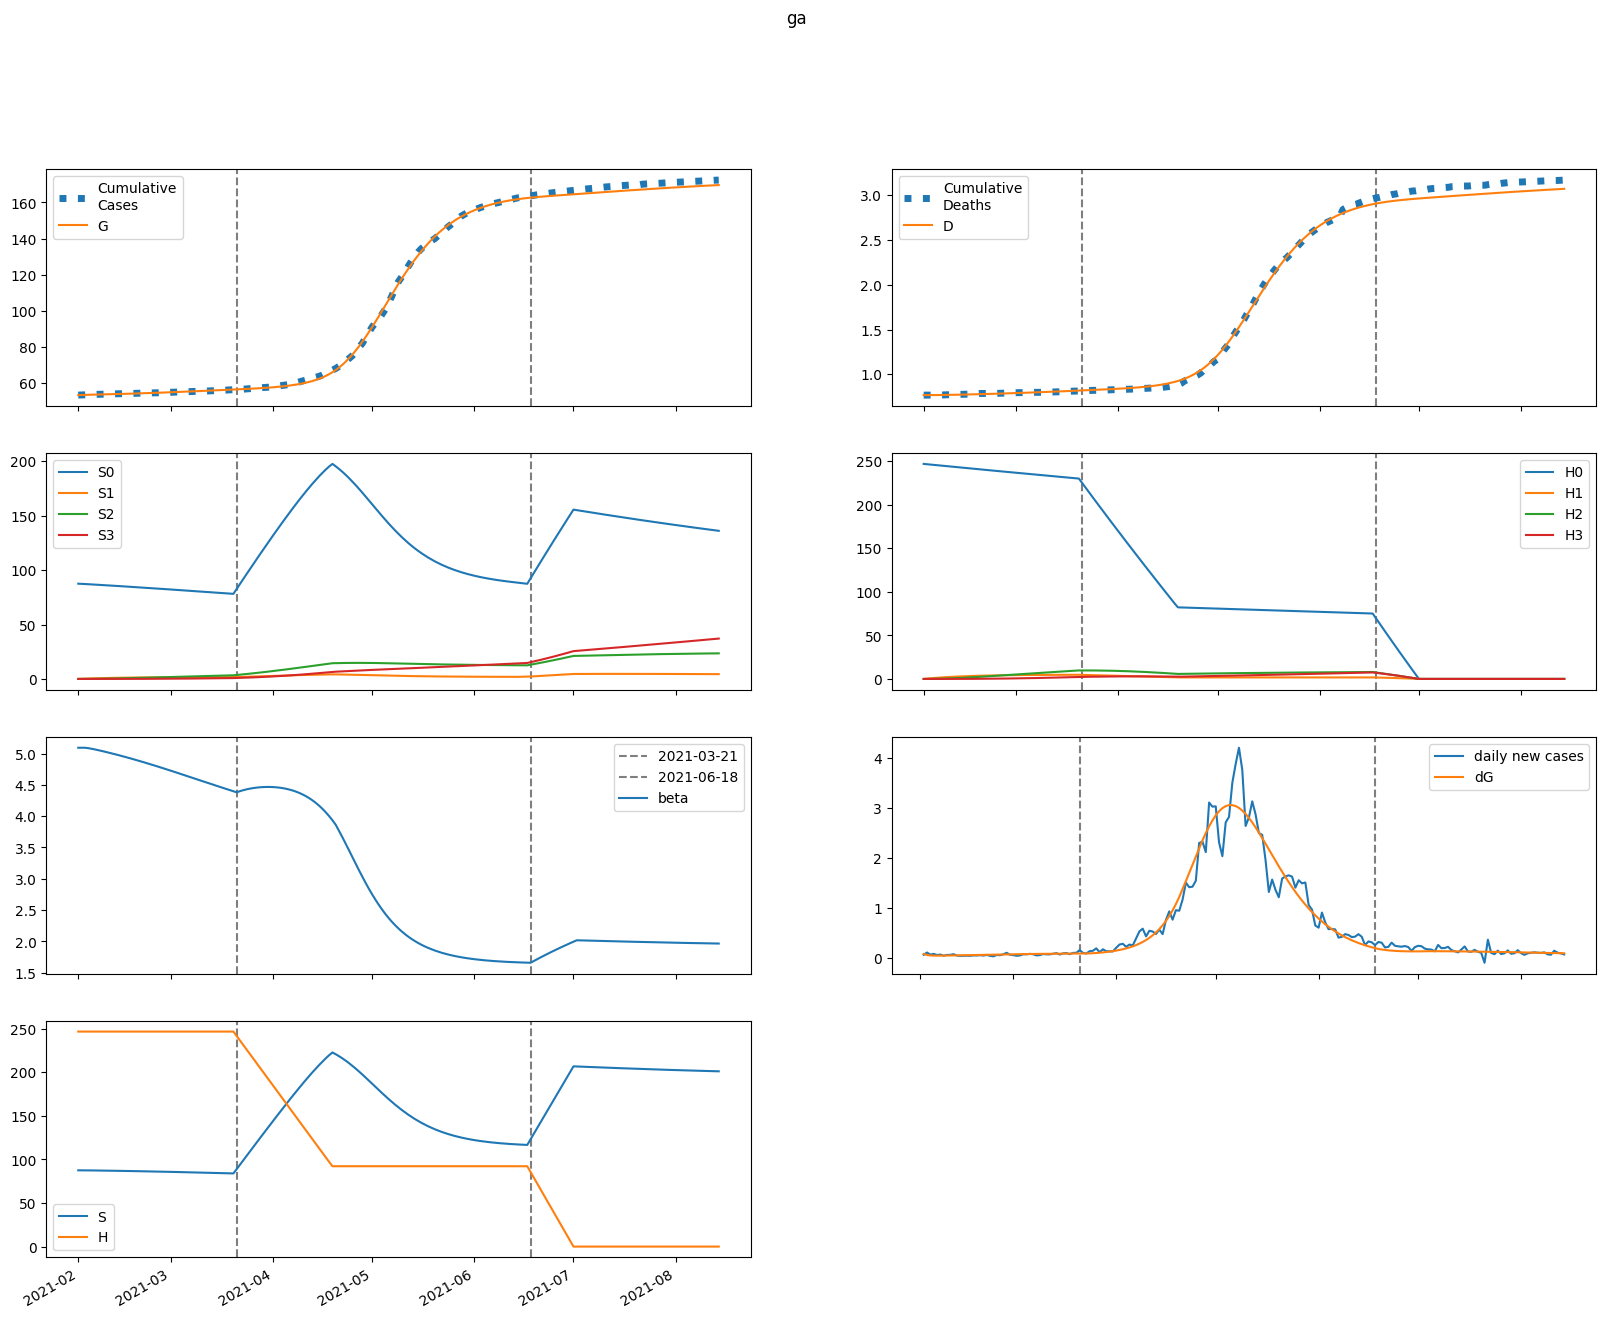

The file beside this chart, header and first rows:
series, 2021-02-01, 2021-02-02, 2021-02-03, 2021-02-04, 2021-02-05, 2021-02-06, 2021-02-07, 2021-02-08, 2021-02-09, 2021-02-10, 2021-02-11, 2021-02-12, 2021-02-13, 2021-02-14, 2021-02-15, 2021-02-16, 2021-02-17, 2021-02-18, 2021-02-19, 2021-02-20, 2021-02-21, 2021-02-22, 2021-02-23
S, 87482, 87482, 87455, 87416, 87369, 87319, 87266, 87211, 87155, 87097, 87037, 86976, 86913, 86848, 86782, 86715, 86645, 86575, 86503, 86429, 86354, 86277, 86199
E, 322.5, 234.7, 197.7, 183.6, 180.1, 181.3, 184.8, 189.3, 194.3, 199.6, 205.1, 210.6, 216.2, 221.9, 227.6, 233.2, 238.9, 244.6, 250.2, 255.8, 261.4, 266.9, 272.3
I, 0.0, 76.65, 113.1, 131.6, 142, 149, 154.5, 159.5, 164.2, 169, 173.8, 178.7, 183.7, 188.8, 193.9, 199.1, 204.3, 209.6, 214.9, 220.2, 225.5, 230.7, 236
A, 0.0, 11.1, 17.2, 20.93, 23.52, 25.52, 27.2, 28.71, 30.1, 31.41, 32.68, 33.9, 35.1, 36.28, 37.44, 38.59, 39.73, 40.86, 41.99, 43.11, 44.22, 45.33, 46.42
IH, 0.0, 0.0, 11.97, 25.13, 36.23, 44.78, 51.21, 56.08, 59.89, 63.01, 65.7, 68.13, 70.41, 72.61, 74.78, 76.93, 79.08, 81.24, 83.41, 85.59, 87.77, 89.96, 92.15
IN, 0.0, 0.0, 7.358, 18.1, 30.44, 43.59, 57.21, 71.14, 85.32, 99.73, 114.4, 129.2, 144.4, 159.7, 175.3, 191.1, 207.2, 223.6, 240.1, 256.9, 274, 291.3, 308.8
D, 768.0, 768.0, 768.0, 768.1, 768.4, 768.9, 769.4, 770, 770.7, 771.5, 772.2, 773, 773.8, 774.7, 775.6, 776.5, 777.4, 778.4, 779.3, 780.4, 781.4, 782.5, 783.5
R, 0.0, 0.0, 1.981, 9.526, 22.7, 40.57, 62.12, 86.53, 113.2, 141.7, 171.9, 203.4, 236.3, 270.5, 306, 342.7, 380.6, 419.8, 460.2, 501.8, 544.8, 589, 634.4
G, 53409, 53486, 53541, 53588, 53632, 53675, 53718, 53762, 53807, 53853, 53900, 53949, 53999, 54051, 54103, 54158, 54213, 54270, 54328, 54387, 54448, 54510, 54574
H, 246628, 246628, 246628, 246628, 246628, 246628, 246628, 246628, 246628, 246628, 246628, 246628, 246628, 246628, 246628, 246628, 246628, 246628, 246628, 246628, 246628, 246628, 246628
S0, 87482, 87351, 87193, 87023, 86846, 86666, 86484, 86300, 86114, 85928, 85740, 85551, 85360, 85169, 84976, 84782, 84587, 84391, 84194, 83995, 83796, 83595, 83393
E0, 322.5, 234.7, 197.6, 183.5, 179.8, 180.8, 184, 188.3, 193.1, 198.1, 203.3, 208.6, 213.9, 219.3, 224.7, 230, 235.4, 240.8, 246.1, 251.4, 256.7, 261.9, 267
I0, 0.0, 76.65, 113.1, 131.6, 142, 148.9, 154.3, 159.2, 163.8, 168.4, 173, 177.7, 182.5, 187.3, 192.2, 197.1, 202.1, 207.1, 212.1, 217.1, 222.1, 227.1, 232.1
A0, 0.0, 11.1, 17.2, 20.93, 23.51, 25.5, 27.17, 28.66, 30.02, 31.31, 32.54, 33.73, 34.89, 36.03, 37.14, 38.25, 39.34, 40.42, 41.5, 42.56, 43.62, 44.67, 45.71
IH0, 0.0, 0.0, 11.97, 25.13, 36.23, 44.77, 51.19, 56.03, 59.81, 62.88, 65.52, 67.89, 70.1, 72.22, 74.3, 76.36, 78.42, 80.47, 82.54, 84.61, 86.69, 88.76, 90.84
IN0, 0.0, 0.0, 7.358, 18.1, 30.44, 43.59, 57.19, 71.1, 85.25, 99.62, 114.2, 129, 144, 159.3, 174.7, 190.4, 206.3, 222.4, 238.8, 255.4, 272.1, 289.2, 306.4
D0, 768.0, 768.0, 768.0, 768.1, 768.4, 768.9, 769.4, 770, 770.7, 771.5, 772.2, 773, 773.8, 774.7, 775.6, 776.4, 777.4, 778.3, 779.3, 780.3, 781.3, 782.4, 783.4
R0, 0.0, 0.0, 1.981, 9.526, 22.7, 40.57, 62.12, 86.51, 113.2, 141.6, 171.7, 203.2, 236, 270, 305.3, 341.7, 379.4, 418.2, 458.2, 499.5, 541.9, 585.6, 630.5
G0, 53409, 53486, 53541, 53588, 53632, 53675, 53718, 53761, 53806, 53852, 53899, 53948, 53997, 54048, 54100, 54153, 54208, 54264, 54321, 54380, 54440, 54501, 54563
H0, 246628, 246258, 245889, 245520, 245152, 244784, 244417, 244050, 243684, 243319, 242954, 242589, 242225, 241862, 241499, 241137, 240775, 240414, 240053, 239693, 239334, 238975, 238616
S1, 0.0, 131.2, 252.8, 365.4, 469.6, 566, 655.1, 737.6, 813.8, 884.3, 949.4, 1009, 1065, 1116, 1163, 1207, 1247, 1283, 1317, 1348, 1377, 1403, 1427
E1, 0.0, 0.0, 0.04021, 0.1442, 0.2989, 0.4876, 0.6973, 0.9193, 1.148, 1.38, 1.612, 1.845, 2.075, 2.304, 2.529, 2.752, 2.97, 3.185, 3.396, 3.603, 3.805, 4.003, 4.195
I1, 0.0, 0.0, 0.0, 0.009557, 0.04141, 0.102, 0.1922, 0.3095, 0.4499, 0.6093, 0.7836, 0.9692, 1.163, 1.363, 1.567, 1.773, 1.98, 2.187, 2.392, 2.596, 2.798, 2.997, 3.192
A1, 0.0, 0.0, 0.0, 0.001384, 0.006098, 0.0153, 0.02935, 0.04811, 0.07116, 0.09797, 0.128, 0.1606, 0.1954, 0.232, 0.2699, 0.3088, 0.3484, 0.3884, 0.4287, 0.4691, 0.5094, 0.5494, 0.5891
IH1, 0.0, 0.0, 0.0, 0.0, 0.001493, 0.007399, 0.02055, 0.04283, 0.07505, 0.1171, 0.1682, 0.2273, 0.2932, 0.3645, 0.4403, 0.5194, 0.6009, 0.684, 0.7682, 0.8528, 0.9374, 1.022, 1.105
IN1, 0.0, 0.0, 0.0, 0.0, 0.0009174, 0.004878, 0.01459, 0.03281, 0.062, 0.1042, 0.161, 0.2337, 0.323, 0.4296, 0.5536, 0.6953, 0.8544, 1.031, 1.224, 1.435, 1.661, 1.903, 2.161
D1, 0.0, 0.0, 0.0, 0.0, 0.0, 1.806775044457928e-05, 0.0001076, 0.0003564, 0.0008748, 0.001783, 0.003201, 0.005237, 0.007988, 0.01154, 0.01595, 0.02128, 0.02756, 0.03484, 0.04312, 0.05242, 0.06274, 0.07409, 0.08645
R1, 0.0, 0.0, 0.0, 0.0, 0.000247, 0.001893, 0.007395, 0.02035, 0.04505, 0.08606, 0.1478, 0.2345, 0.3496, 0.4964, 0.6773, 0.8946, 1.15, 1.444, 1.779, 2.155, 2.572, 3.03, 3.53
G1, 0.0, 0.0, 0.0, 0.009557, 0.04382, 0.1149, 0.2308, 0.3965, 0.615, 0.8878, 1.216, 1.599, 2.037, 2.531, 3.078, 3.679, 4.333, 5.039, 5.796, 6.604, 7.46, 8.364, 9.316
H1, 0.0, 369.9, 712.9, 1031, 1325, 1599, 1852, 2086, 2303, 2504, 2690, 2862, 3022, 3169, 3306, 3432, 3548, 3656, 3756, 3847, 3932, 4010, 4082
S2, 0.0, 0.0, 9.37, 27.31, 53.06, 85.94, 125.3, 170.5, 221.1, 276.5, 336.3, 400, 467.2, 537.5, 610.6, 686.2, 763.9, 843.6, 924.9, 1008, 1092, 1176, 1262
E2, 0.0, 0.0, 0.0, 0.00149, 0.006159, 0.01516, 0.02923, 0.04884, 0.07429, 0.1058, 0.1436, 0.1877, 0.2382, 0.2952, 0.3585, 0.4283, 0.5043, 0.5866, 0.6749, 0.7692, 0.8692, 0.9748, 1.086
I2, 0.0, 0.0, 0.0, 0.0, 0.0003543, 0.001729, 0.004897, 0.01061, 0.01954, 0.03227, 0.04929, 0.07099, 0.0977, 0.1297, 0.1671, 0.2102, 0.259, 0.3135, 0.3739, 0.44, 0.5119, 0.5894, 0.6724
A2, 0.0, 0.0, 0.0, 0.0, 5.1297402747448165e-05, 0.0002541, 0.0007306, 0.001606, 0.003, 0.005022, 0.007768, 0.01132, 0.01576, 0.02115, 0.02753, 0.03496, 0.04346, 0.05306, 0.06378, 0.07562, 0.0886, 0.1027, 0.1179
IH2, 0.0, 0.0, 0.0, 0.0, 0.0, 5.5330955444084934e-05, 0.0003045, 0.0009548, 0.002253, 0.004457, 0.007821, 0.01258, 0.01893, 0.02707, 0.03714, 0.04927, 0.06356, 0.0801, 0.09893, 0.1201, 0.1436, 0.1695, 0.1978
IN2, 0.0, 0.0, 0.0, 0.0, 0.0, 3.400570364871472e-05, 0.0001994, 0.0006663, 0.001674, 0.003524, 0.006566, 0.01119, 0.01783, 0.02693, 0.03895, 0.05437, 0.07369, 0.09738, 0.1259, 0.1598, 0.1995, 0.2455, 0.2982
D2, 0.0, 0.0, 0.0, 0.0, 0.0, 0.0, 6.697613144352105e-07, 4.355942370648543e-06, 1.5913320878262798e-05, 4.318182842253797e-05, 9.713647935760931e-05, 0.0001918, 0.000344, 0.0005732, 0.0009008, 0.00135, 0.001947, 0.002716, 0.003686, 0.004883, 0.006337, 0.008076, 0.01013
R2, 0.0, 0.0, 0.0, 0.0, 0.0, 9.154528954872647e-06, 7.519060375371707e-05, 0.0003196, 0.0009645, 0.002347, 0.004922, 0.00926, 0.01604, 0.02603, 0.04008, 0.05914, 0.08418, 0.1162, 0.1564, 0.2058, 0.2656, 0.3369, 0.4208
G2, 0.0, 0.0, 0.0, 0.0, 0.0003543, 0.001818, 0.005422, 0.01237, 0.02398, 0.04164, 0.06679, 0.1009, 0.1455, 0.2022, 0.2723, 0.3575, 0.4593, 0.5792, 0.7186, 0.879, 1.062, 1.268, 1.5
H2, 0.0, 0.0, 26.42, 77.03, 149.7, 242.6, 353.9, 482, 625.2, 782.3, 951.8, 1133, 1324, 1524, 1732, 1947, 2169, 2397, 2630, 2867, 3107, 3351, 3598
S3, 0.0, 0.0, 0.0, 0.1115, 0.4365, 1.068, 2.091, 3.582, 5.611, 8.242, 11.53, 15.53, 20.29, 25.85, 32.24, 39.5, 47.66, 56.75, 66.78, 77.77, 89.75, 102.7, 116.7
E3, 0.0, 0.0, 0.0, 0.0, 1.1842834426468152e-05, 5.8833034318353807e-05, 0.000172, 0.000388, 0.0007474, 0.001294, 0.002076, 0.003141, 0.004541, 0.006328, 0.008554, 0.01127, 0.01454, 0.01841, 0.02293, 0.02816, 0.03414, 0.04092, 0.04856
I3, 0.0, 0.0, 0.0, 0.0, 0.0, 2.8148263256539025e-06, 1.608853685771847e-05, 5.29228496257509e-05, 0.0001318, 0.0002762, 0.0005142, 0.0008779, 0.001403, 0.002129, 0.003096, 0.004348, 0.005931, 0.007892, 0.01028, 0.01314, 0.01652, 0.02046, 0.02503
A3, 0.0, 0.0, 0.0, 0.0, 0.0, 4.075876166590645e-07, 2.3596702699813686e-06, 7.859657593548822e-06, 1.981021699568049e-05, 4.199724897372577e-05, 7.90498377447182e-05, 0.0001364, 0.0002202, 0.0003371, 0.0004947, 0.0007009, 0.0009638, 0.001292, 0.001695, 0.002182, 0.002762, 0.003444, 0.004238
IH3, 0.0, 0.0, 0.0, 0.0, 0.0, 0.0, 4.396365322422751e-07, 2.7870266754459676e-06, 1.0004209642915628e-05, 2.682463348394683e-05, 5.987033048579339e-05, 0.0001177, 0.0002105, 0.0003504, 0.000551, 0.0008272, 0.001195, 0.001672, 0.002275, 0.003025, 0.003938, 0.005036, 0.006338
IN3, 0.0, 0.0, 0.0, 0.0, 0.0, 0.0, 2.701950383576404e-07, 1.8102526718893158e-06, 6.861637775564676e-06, 1.9403935605228935e-05, 4.560895328661372e-05, 9.424411109681149e-05, 0.000177, 0.0003089, 0.0005083, 0.0007974, 0.001202, 0.001753, 0.002482, 0.00343, 0.004636, 0.006148, 0.008015
D3, 0.0, 0.0, 0.0, 0.0, 0.0, 0.0, 0.0, 5.321642096093641e-09, 3.9057597575825675e-08, 1.6015495702944556e-07, 4.848574971763756e-07, 1.2095663137873156e-06, 2.6337280709999167e-06, 5.181823317652454e-06, 9.423861850830362e-06, 1.609402472606483e-05, 2.6107253259221038e-05, 4.05736949113878e-05, 6.081098770314655e-05, 8.835440833258445e-05, 0.000125, 0.0001726, 0.0002336
R3, 0.0, 0.0, 0.0, 0.0, 0.0, 0.0, 7.273804205493727e-08, 6.582175787635253e-07, 3.104418354176007e-06, 1.0391458364212294e-05, 2.796180467231169e-05, 6.459319973782168e-05, 0.0001333, 0.000252, 0.0004447, 0.0007417, 0.001181, 0.001807, 0.002674, 0.003845, 0.00539, 0.00739, 0.009936
G3, 0.0, 0.0, 0.0, 0.0, 0.0, 2.8148263256539025e-06, 1.6798368428318385e-05, 5.7689823650322977e-05, 0.0001499, 0.0003275, 0.0006352, 0.001129, 0.001875, 0.002954, 0.004458, 0.006492, 0.009171, 0.01263, 0.017, 0.02245, 0.02915, 0.03726, 0.04699
H3, 0.0, 0.0, 0.0, 0.3146, 1.232, 3.014, 5.903, 10.12, 15.85, 23.3, 32.61, 43.94, 57.42, 73.18, 91.32, 111.9, 135.1, 160.9, 189.5, 220.8, 254.9, 291.9, 331.8
beta, 5.093, 5.093, 5.093, 5.087, 5.078, 5.067, 5.055, 5.043, 5.031, 5.018, 5.005, 4.991, 4.978, 4.964, 4.95, 4.935, 4.92, 4.905, 4.89, 4.875, 4.859, 4.843, 4.827
